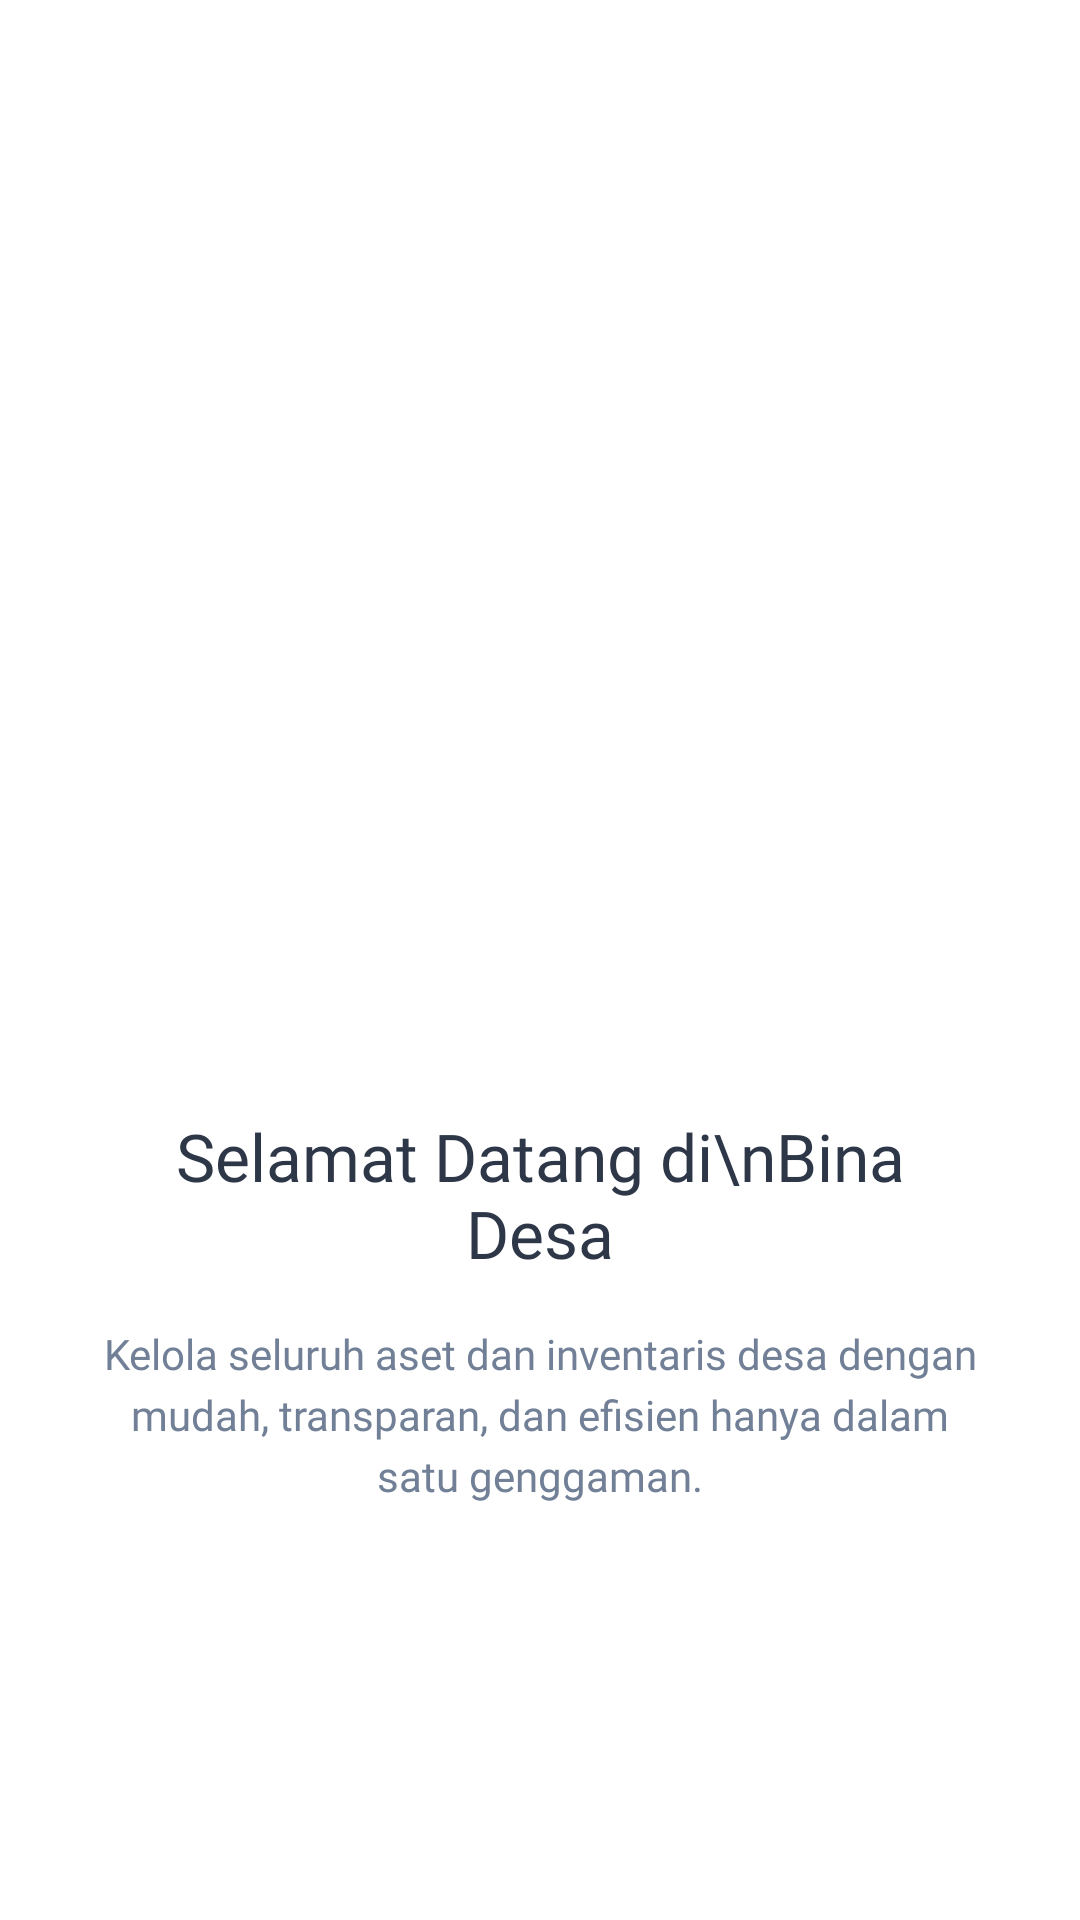

Android layout source for this screen:
<!-- AndroidManifest.xml: application theme Theme.Dzakwanluck -->
<!-- res/layout/fragment_tutorial1.xml -->
<?xml version="1.0" encoding="utf-8"?>
<androidx.constraintlayout.widget.ConstraintLayout
    xmlns:android="http://schemas.android.com/apk/res/android"
    xmlns:app="http://schemas.android.com/apk/res-auto"
    android:layout_width="match_parent"
    android:layout_height="match_parent"
    android:background="#FFFFFF"
    android:padding="32dp">

    <ImageView
        android:id="@+id/iv_ilustrasi_1"
        android:layout_width="200dp"
        android:layout_height="200dp"
        android:src="@drawable/logo"
        app:layout_constraintBottom_toTopOf="@id/tv_title_1"
        app:layout_constraintEnd_toEndOf="parent"
        app:layout_constraintStart_toStartOf="parent"
        app:layout_constraintTop_toTopOf="parent"
        app:layout_constraintVertical_chainStyle="packed" />

    <TextView
        android:id="@+id/tv_title_1"
        android:layout_width="match_parent"
        android:layout_height="wrap_content"
        android:layout_marginTop="32dp"
        android:fontFamily="@font/poppins_bold"
        android:text="Selamat Datang di\nBina Desa"
        android:textAlignment="center"
        android:textColor="#2D3748"
        android:textSize="22sp"
        app:layout_constraintBottom_toTopOf="@id/tv_desc_1"
        app:layout_constraintTop_toBottomOf="@id/iv_ilustrasi_1" />

    <TextView
        android:id="@+id/tv_desc_1"
        android:layout_width="match_parent"
        android:layout_height="wrap_content"
        android:layout_marginTop="16dp"
        android:fontFamily="@font/poppins_regular"
        android:text="Kelola seluruh aset dan inventaris desa dengan mudah, transparan, dan efisien hanya dalam satu genggaman."
        android:textAlignment="center"
        android:textColor="#718096"
        android:textSize="14sp"
        android:lineSpacingExtra="4dp"
        app:layout_constraintBottom_toBottomOf="parent"
        app:layout_constraintTop_toBottomOf="@id/tv_title_1" />

</androidx.constraintlayout.widget.ConstraintLayout>
<!-- resources referenced by this layout -->
<resources>
  <style name="Theme.Dzakwanluck" parent="Base.Theme.Dzakwanluck" />
  <style name="Base.Theme.Dzakwanluck" parent="Theme.Material3.DayNight.NoActionBar">
          
          
      </style>
</resources>
